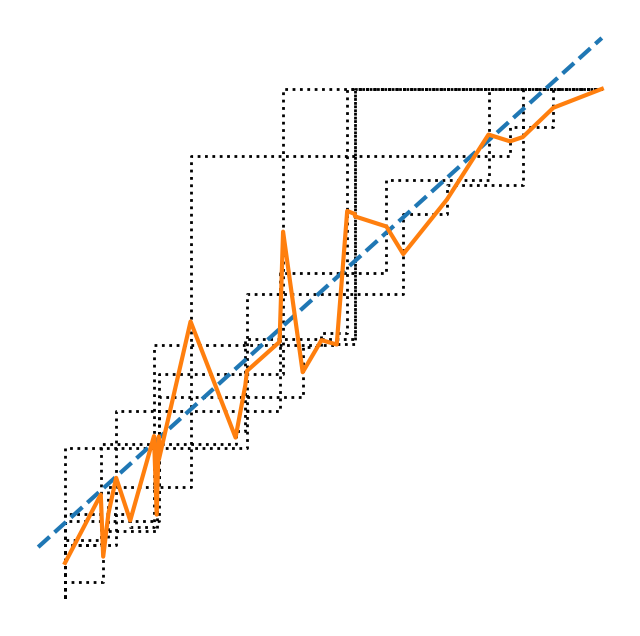

Here is the Python script that generated this plot: (Note: this script raises an exception after producing the figure.)
%matplotlib inline
import numpy as np
import matplotlib
import matplotlib.pyplot as plt

plt.rc('font', **{'family':'sans', 'size': 20})

matplotlib.rcParams.update({
    'text.usetex': True,
    'text.latex.preamble': r"\usepackage{mathptmx} \usepackage{amsmath} \usepackage{amssymb}"})

prop_cycle = plt.rcParams['axes.prop_cycle']
def_colors = prop_cycle.by_key()['color']

N = 4
points = np.random.uniform(size=(7, N))

fig = plt.figure(figsize=(8, 8))

xvals_all = []
yvals_all = []

for ix in range(points.shape[0]):
    escalier = np.sort(points[ix, :])
    xvals = [0, 0]
    xxx = np.repeat(escalier, 2)
    xvals.extend(xxx)
    xvals.extend([1])
    
    escalier += 0.1 * (np.random.random(size=N)-0.5)
    yvals = [0]
    yyy = np.repeat(escalier, 2)
    yvals.extend(yyy)
    yvals.extend([1, 1])

    plt.plot(xvals, yvals, ':', color='k', lw=2) 
    
    xvals_all.append(xvals)
    yvals_all.append(yvals)

# Diagonale cible
plt.plot([-0.05, 1.], [0.1, 1.1], lw=3, ls='--')

# Moyenne des escaliers
xvals_dict = {}
for xvalue, yvalue in zip(np.array(xvals_all).flatten(), np.array(yvals_all).flatten()):
    try:
        xvals_dict[xvalue].append(yvalue)
    except KeyError:
        xvals_dict[xvalue] = [yvalue]
xvals = list(xvals_dict.keys())
xvals.sort()
yvals = [np.mean(xvals_dict[xvalue]) for xvalue in xvals]
plt.plot(xvals, yvals, lw=3, ls='-')

t=plt.axis('off')

plt.savefig('../figures/nonlin/crowd_diagonal.pdf', bbox_inches='tight')